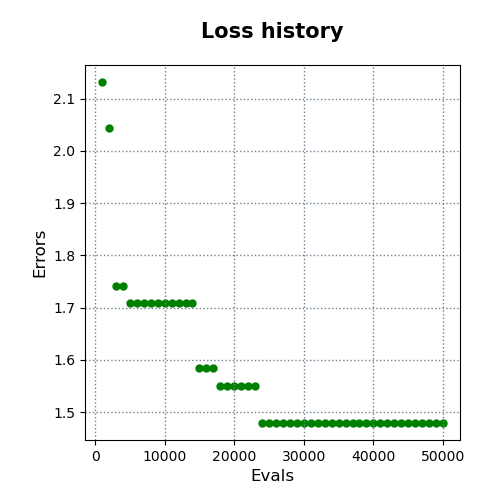

The table this chart was drawn from, first rows:
evals, errors
1000, 2.132
2000, 2.044
3000, 1.741
4000, 1.741
5000, 1.708
6000, 1.708
7000, 1.708
8000, 1.708
9000, 1.708
10000, 1.708
11000, 1.708
12000, 1.708
13000, 1.708
14000, 1.708
15000, 1.584
16000, 1.584
17000, 1.584
18000, 1.55
19000, 1.55
20000, 1.55
21000, 1.55
22000, 1.55
23000, 1.55
24000, 1.479
25000, 1.479
26000, 1.479
27000, 1.479
28000, 1.479
29000, 1.479
30000, 1.479
31000, 1.479
32000, 1.479
33000, 1.479
34000, 1.479
35000, 1.479
36000, 1.479
37000, 1.479
38000, 1.479
39000, 1.479
40000, 1.479
41000, 1.479
42000, 1.479
43000, 1.479
44000, 1.479
45000, 1.479
46000, 1.479
47000, 1.479
48000, 1.479
49000, 1.479
50000, 1.479
